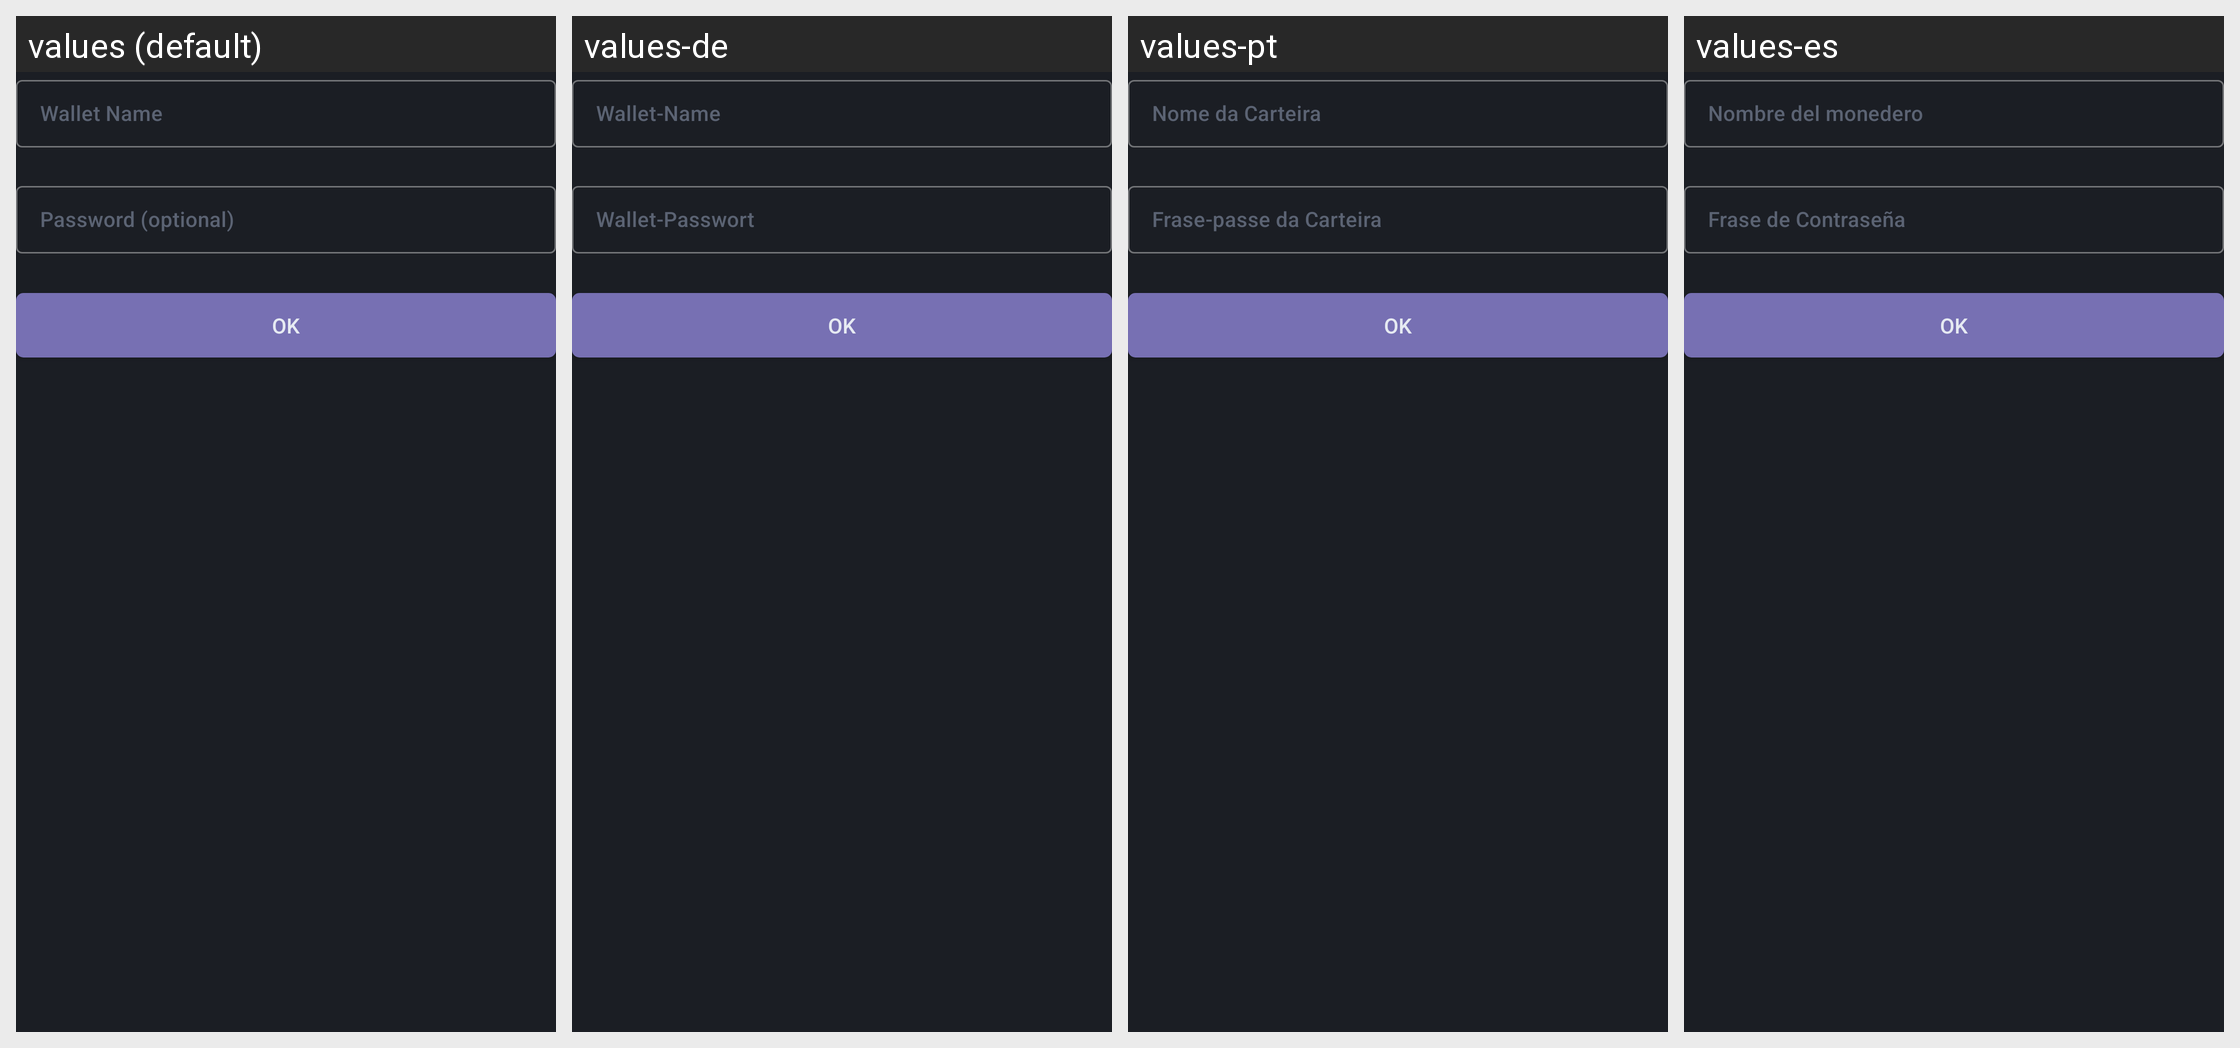

Locale-by-locale string values for the Android screen shown in this grid:
Android screen res/layout/fragment_generate.xml rendered under 4 locales, left to right: values (default), values-de, values-pt, values-es. Device: Nexus 5 (rendered at 1080×1920; each locale shown at half size, 540×960, under a caption strip naming it); theme AppTheme.
Other locales in the repository, not shown: values-cat, values-el, values-eo, values-et, values-fr, values-hu, values-it, values-ja, values-nb, values-nl, values-pt-rBR, values-ro, values-ru, values-sk, values-sr, values-sv, values-uk, values-zh-rCN, values-zh-rTW.
Strings drawn on this screen, with the default value and each locale's value (text and hints the layout hard-codes, and strings that could not be matched under every locale, appear in the picture but are not listed):

generate_name_hint
  values: Wallet Name
  values-de: Wallet-Name
  values-pt: Nome da Carteira
  values-es: Nombre del monedero

generate_password_hint
  values: Password (optional)
  values-de: Wallet-Passwort
  values-pt: Frase-passe da Carteira
  values-es: Frase de Contraseña
